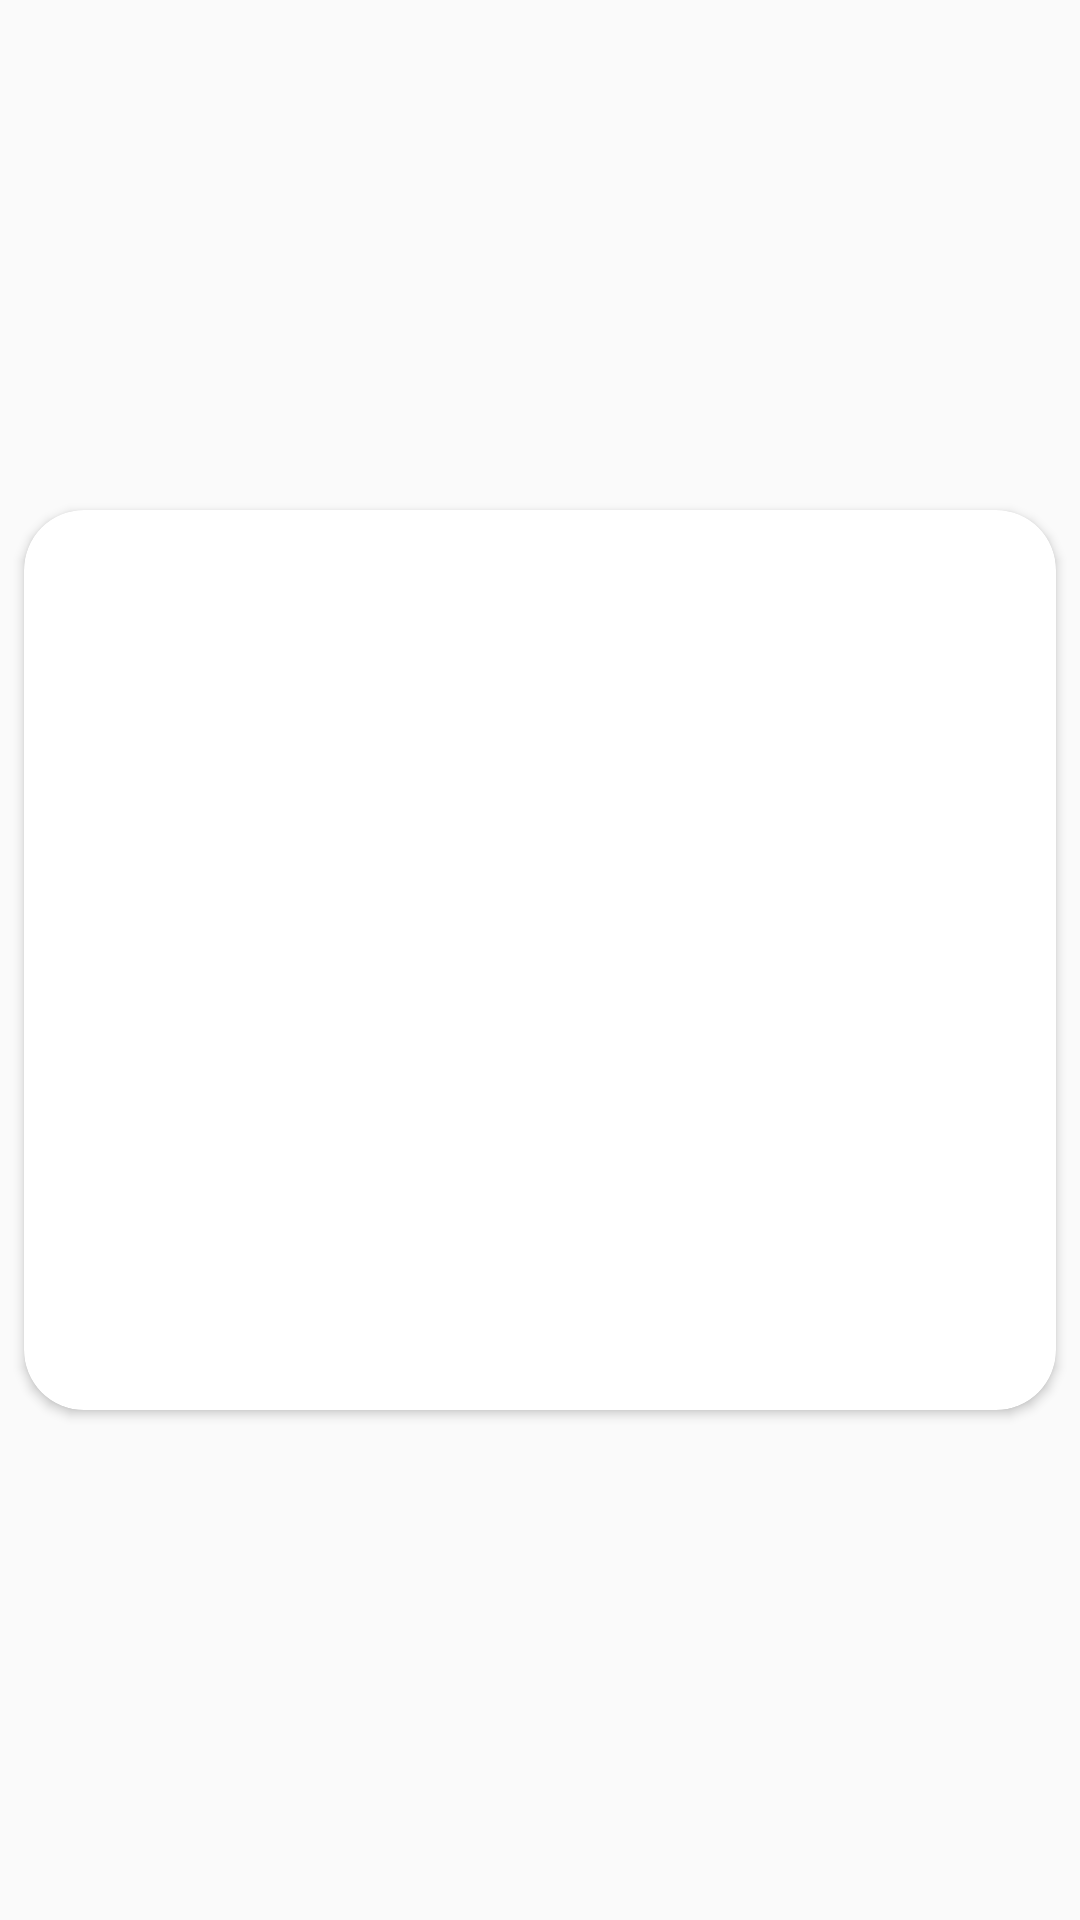

Here is an Android app screen rendered from its layout file. Give the layout XML and the strings, colors and styles it references.
<!-- AndroidManifest.xml: application theme AppTheme.NoActionBar -->
<!-- res/layout/item.xml -->
<?xml version="1.0" encoding="utf-8"?>
<LinearLayout xmlns:android="http://schemas.android.com/apk/res/android"
    android:layout_width="match_parent"
    android:layout_height="match_parent"
    xmlns:app="http://schemas.android.com/apk/res-auto"
    android:orientation="vertical"
    android:gravity="center_vertical">
    <androidx.cardview.widget.CardView
        android:layout_width="match_parent"
        android:layout_height="wrap_content"
        app:cardCornerRadius="20dp"
        android:layout_margin="8dp"
        >
        <RelativeLayout
            android:layout_width="match_parent"
            android:layout_height="300dp">
            <ImageView
                android:id="@+id/image"
                android:src="@drawable/doct"
                android:scaleType="centerCrop"
                android:layout_width="match_parent"
                android:layout_height="200dp"></ImageView>

            <TextView
                android:id="@+id/title"
                android:layout_width="wrap_content"
                android:layout_height="wrap_content"
                android:layout_alignParentTop="true"
                android:layout_alignParentEnd="true"
                android:layout_alignParentRight="true"
                android:layout_marginLeft="16dp"
                android:layout_marginTop="212dp"
                android:layout_marginEnd="109dp"
                android:layout_marginRight="109dp"
                android:fontFamily="@font/montserrat_alternates_bold"
                android:text=""
                android:textColor="#000000"
                android:textSize="20dp"
                app:fontFamily="@font/montserrat_alternates_bold"></TextView>
        </RelativeLayout>

    </androidx.cardview.widget.CardView>

</LinearLayout>
<!-- resources referenced by this layout -->
<resources>
  <style name="AppTheme.NoActionBar">
          <item name="android:windowDrawsSystemBarBackgrounds">true</item>
          <item name="android:statusBarColor">@android:color/transparent</item>
          <item name="android:windowTranslucentStatus">true</item>
          <item name="windowActionBar">false</item>
          <item name="windowNoTitle">true</item>
      
      </style>
</resources>
